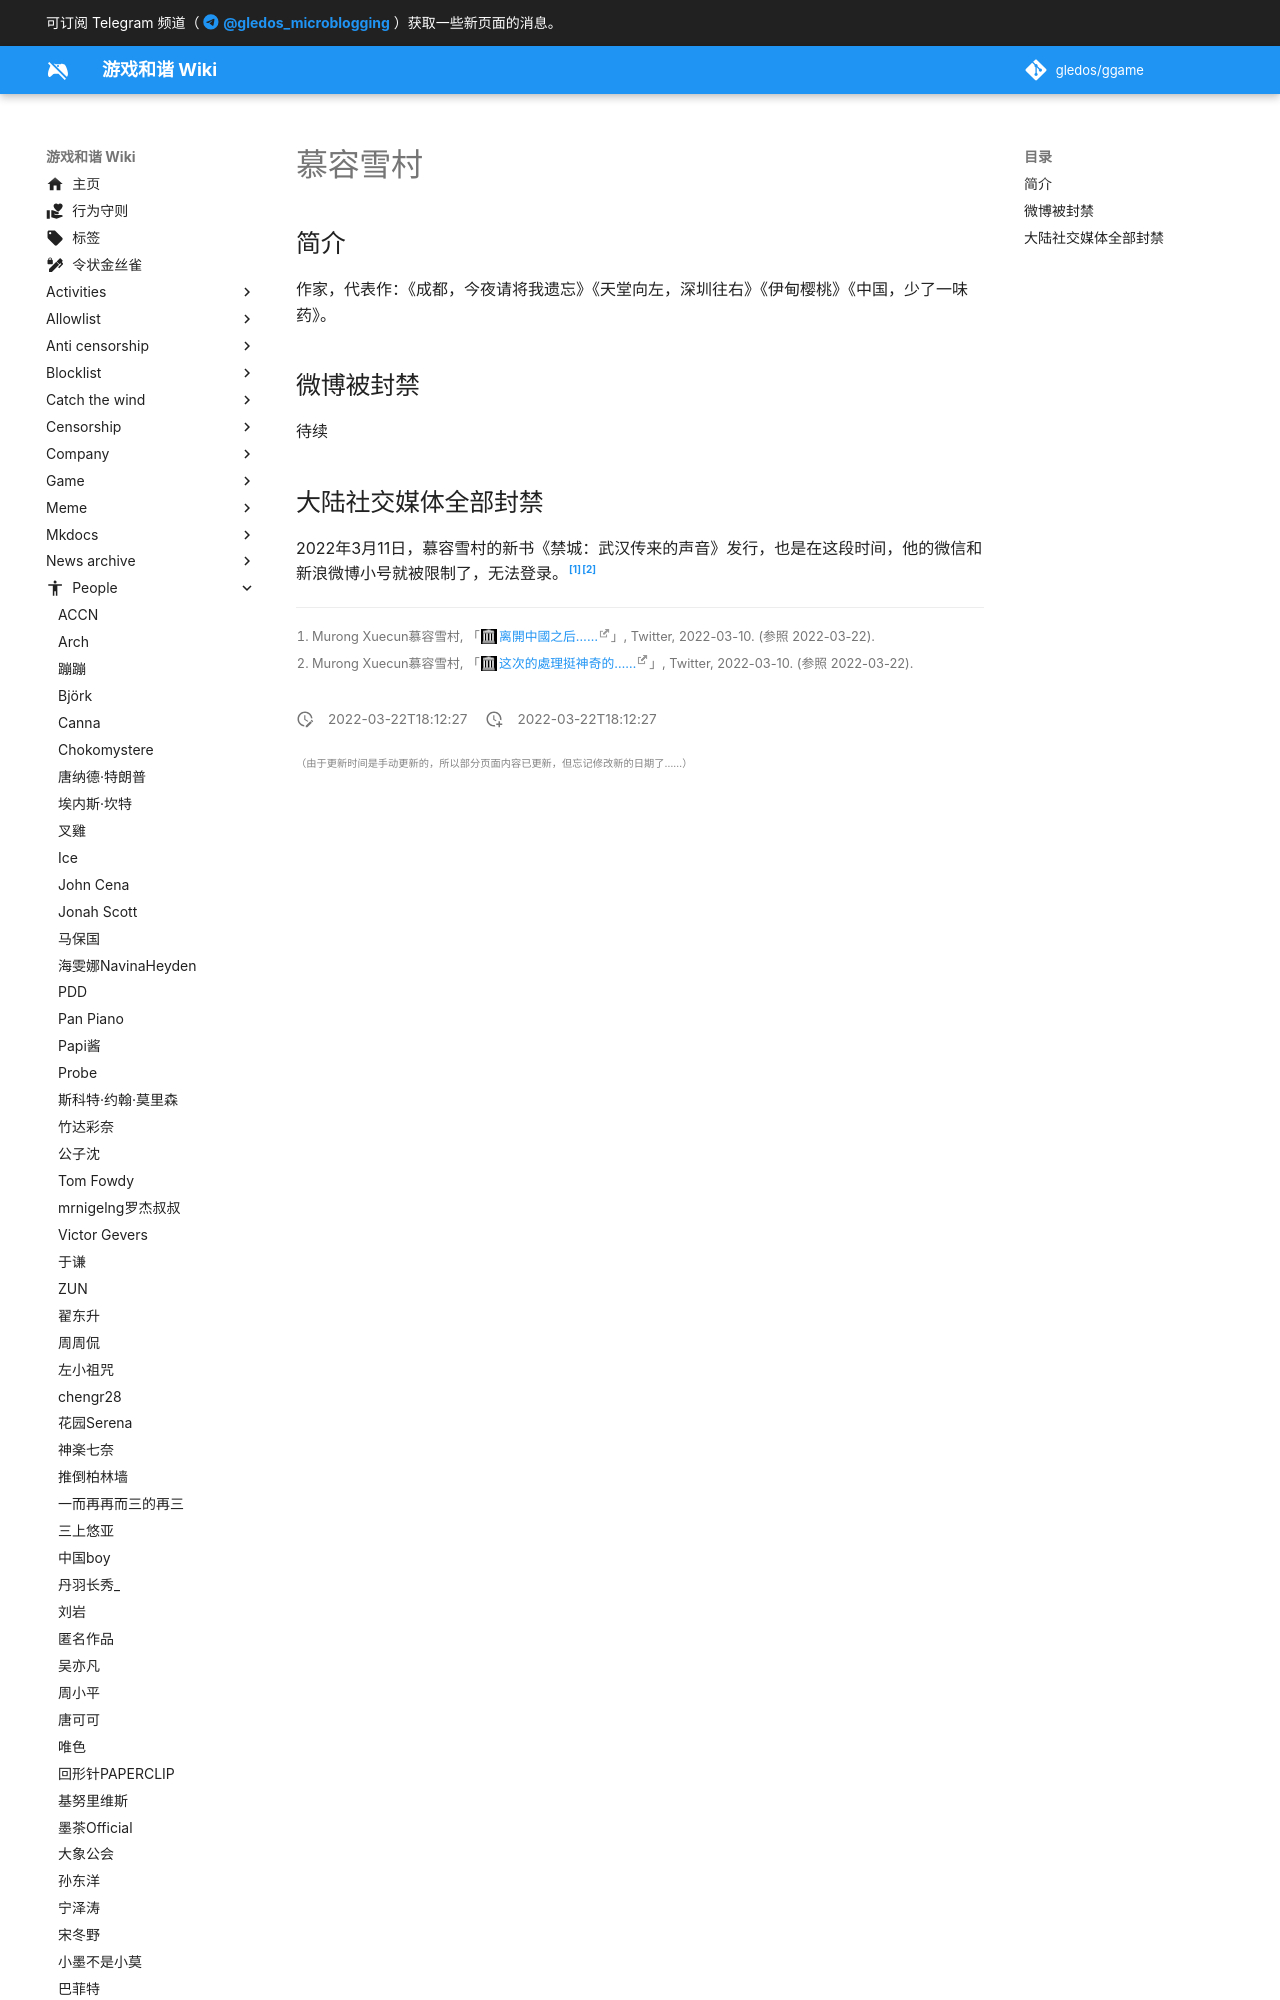

repository: gledos/ggame · page: people/慕容雪村.html · generator: mkdocs

---
title: 慕容雪村
description:
published: true
date: "2022-03-22T18:12:27"
特殊标签标记: #无标签
editor: markdown
dateCreated: "2022-03-22T18:12:27"
---

## 简介

作家，代表作：《成都，今夜请将我遗忘》《天堂向左，深圳往右》《伊甸樱桃》《中国，少了一味药》。

## 微博被封禁

待续
